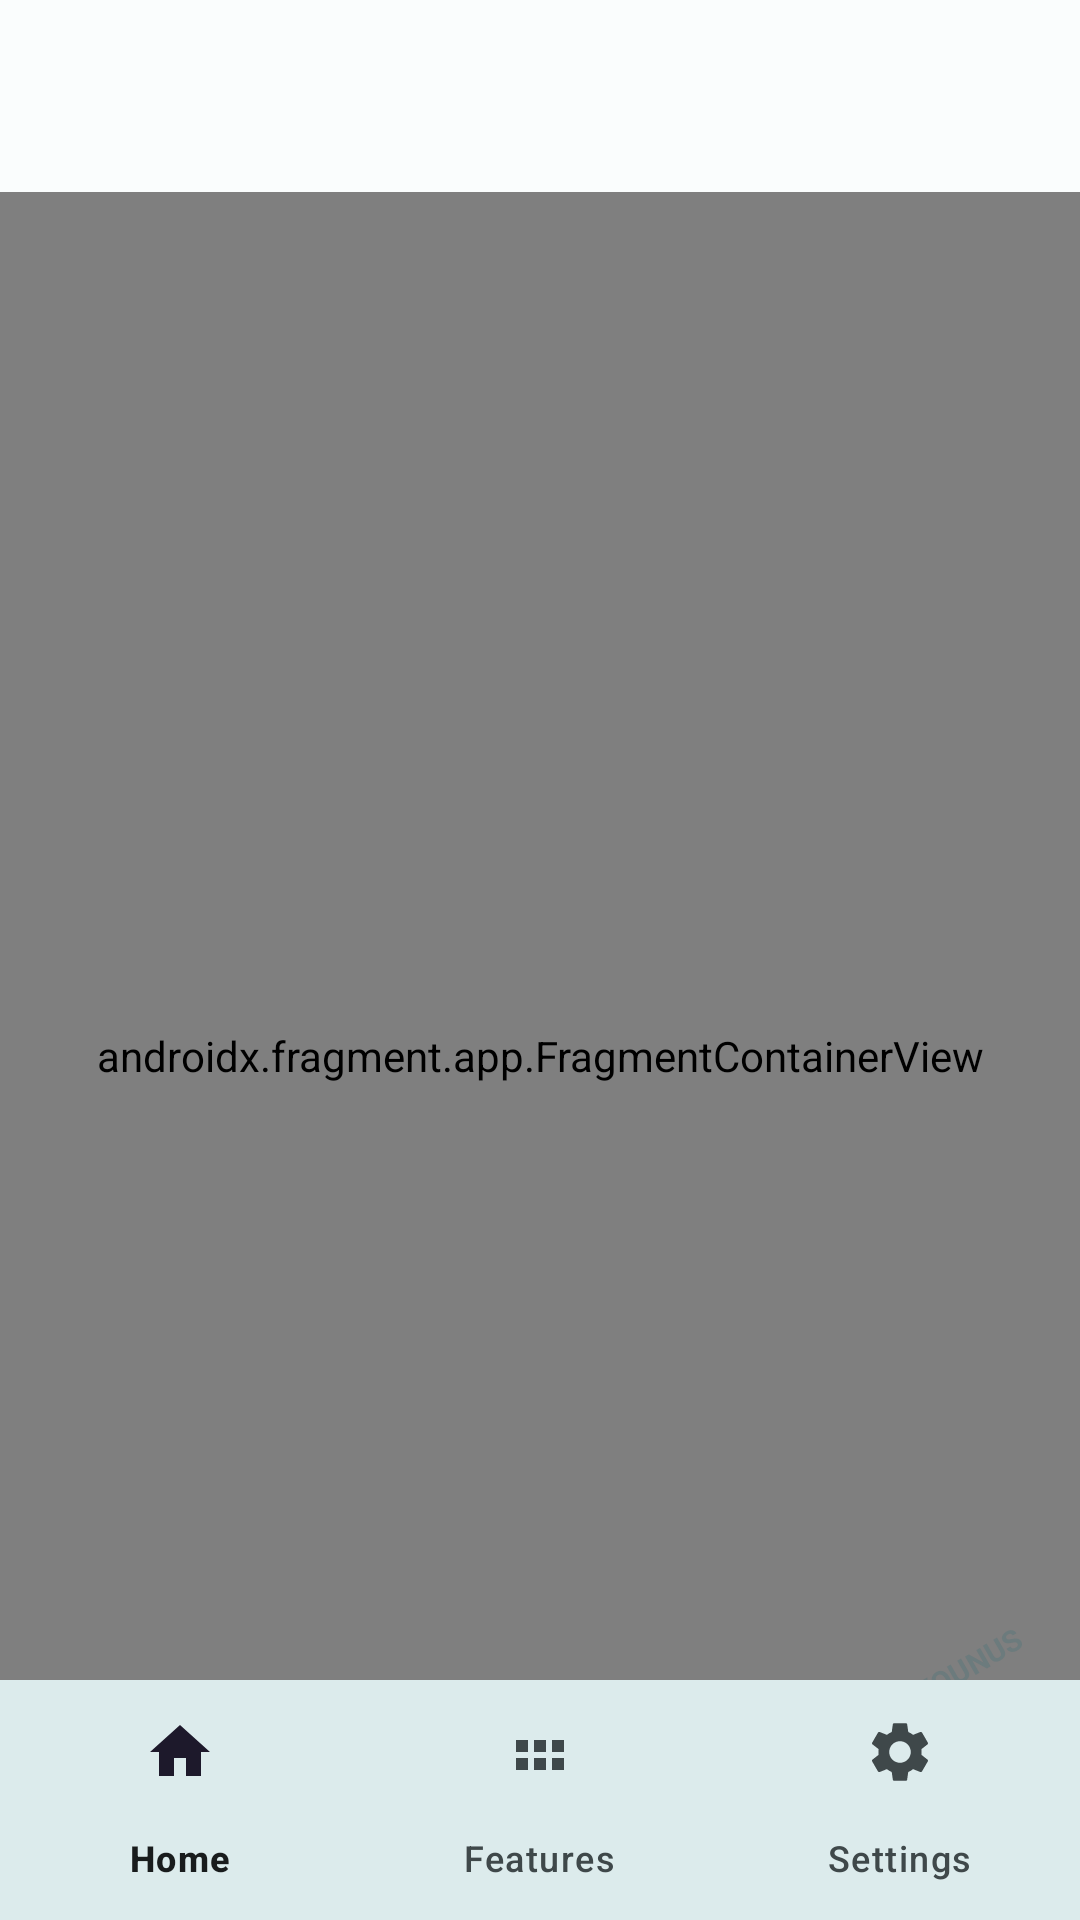

Produce the Android XML layout that renders to this screen, including the resource entries it uses.
<!-- AndroidManifest.xml: application theme Theme.YMR -->
<!-- res/layout/activity_main.xml -->
<?xml version="1.0" encoding="utf-8"?>
<androidx.coordinatorlayout.widget.CoordinatorLayout
    xmlns:android="http://schemas.android.com/apk/res/android"
    xmlns:app="http://schemas.android.com/apk/res-auto"
    android:layout_width="match_parent" android:layout_height="match_parent">

    <com.google.android.material.appbar.AppBarLayout
        android:id="@+id/appBarLayout"
        android:layout_width="match_parent" android:layout_height="wrap_content">
        <TextView android:id="@+id/bannerNotif"
            android:layout_width="match_parent" android:layout_height="wrap_content"
            android:background="@color/red_warn" android:gravity="center" android:padding="8dp"
            android:text="@string/notif_access" android:textColor="#FFF" android:textSize="12sp"
            android:visibility="gone"/>
        <androidx.appcompat.widget.Toolbar android:id="@+id/toolbar"
            android:layout_width="match_parent" android:layout_height="?attr/actionBarSize"
            android:background="?attr/colorSurface" app:titleTextColor="?attr/colorOnSurface"/>
    </com.google.android.material.appbar.AppBarLayout>

    <androidx.fragment.app.FragmentContainerView android:id="@+id/navHost"
        android:name="androidx.navigation.fragment.NavHostFragment"
        android:layout_width="match_parent" android:layout_height="match_parent"
        app:defaultNavHost="true"
        app:layout_behavior="@string/appbar_scrolling_view_behavior"
        app:navGraph="@navigation/nav_graph"/>

    <com.google.android.material.bottomnavigation.BottomNavigationView
        android:id="@+id/bottomNav"
        android:layout_width="match_parent" android:layout_height="wrap_content"
        android:layout_gravity="bottom" android:background="?attr/colorSurface"
        app:elevation="8dp" app:menu="@menu/menu_bottom"/>

    <TextView android:layout_width="wrap_content" android:layout_height="wrap_content"
        android:layout_gravity="bottom|end" android:layout_marginEnd="16dp"
        android:layout_marginBottom="72dp" android:text="@string/watermark"
        android:textSize="10sp" android:textStyle="bold" android:alpha="0.15"
        android:rotation="-30" android:textColor="?attr/colorPrimary"
        android:clickable="false" android:focusable="false"/>

</androidx.coordinatorlayout.widget.CoordinatorLayout>
<!-- resources referenced by this layout -->
<resources>
  <color name="red_warn">#BA1A1A</color>
  <string name="notif_access">⚠ Tap to enable Notification Access</string>
  <string name="watermark">YMR YOUNUS</string>
  <style name="Theme.YMR" parent="Theme.Material3.Light.NoActionBar">
          <item name="colorPrimary">@color/primary</item>
          <item name="colorOnPrimary">@color/on_primary</item>
          <item name="colorPrimaryContainer">@color/primary_container</item>
          <item name="colorOnPrimaryContainer">@color/on_primary_container</item>
          <item name="colorSurface">@color/surface</item>
          <item name="colorOnSurface">@color/on_surface</item>
          <item name="colorSurfaceVariant">@color/surface_variant</item>
          <item name="colorOnSurfaceVariant">@color/on_surface_variant</item>
          <item name="colorError">@color/error</item>
          <item name="android:colorBackground">@color/surface</item>
          <item name="android:statusBarColor">@color/surface</item>
          <item name="android:navigationBarColor">@color/surface</item>
      </style>
  <color name="primary">#006874</color>
  <color name="on_primary">#FFFFFF</color>
  <color name="primary_container">#97F0FF</color>
  <color name="on_primary_container">#001F24</color>
  <color name="surface">#FAFDFD</color>
  <color name="on_surface">#191C1D</color>
  <color name="surface_variant">#DBE4E6</color>
  <color name="on_surface_variant">#3F484A</color>
  <color name="error">#BA1A1A</color>
</resources>
